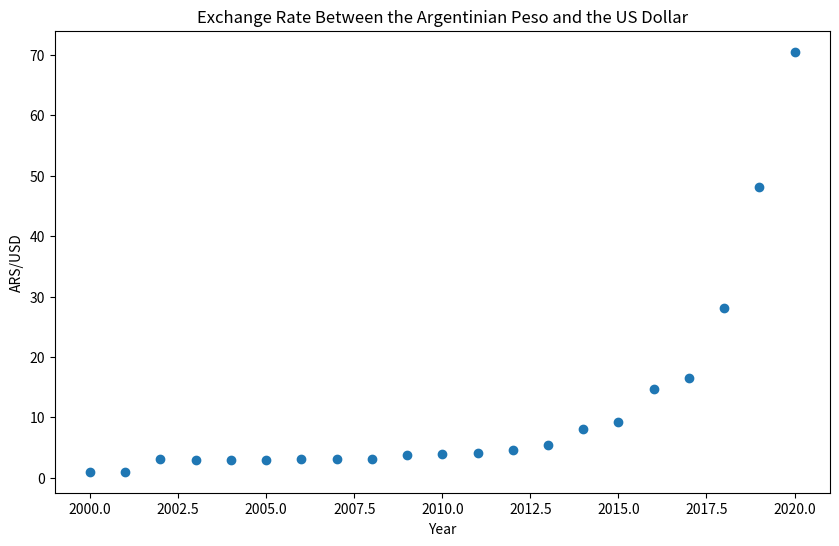

Python code for this plot:
import matplotlib.pyplot as plt
import pandas as pd

# Create a list of data
data = [
    [2000, 1.00],
    [2001, 1.00],
    [2002, 3.06],
    [2003, 2.90],
    [2004, 2.92],
    [2005, 2.90],
    [2006, 3.05],
    [2007, 3.09],
    [2008, 3.14],
    [2009, 3.71],
    [2010, 3.89],
    [2011, 4.11],
    [2012, 4.54],
    [2013, 5.46],
    [2014, 8.08],
    [2015, 9.23],
    [2016, 14.76],
    [2017, 16.56],
    [2018, 28.09],
    [2019, 48.15],
    [2020, 70.54],
]

# Create a DataFrame from the list of data
df = pd.DataFrame(data, columns=["Year", "ARS/USD"])

# Create a scatter plot
plt.figure(figsize=(10, 6))
plt.scatter(df["Year"], df["ARS/USD"])

# Add labels and title
plt.xlabel("Year")
plt.ylabel("ARS/USD")
plt.title("Exchange Rate Between the Argentinian Peso and the US Dollar")

# Show the plot
plt.show()